Run: headless pygame with SDL's dummy video driver; simulated clock (each Clock.tick advances the game by its frame time, no real sleeping); random seed 0; keys injected as events and as key.get_pressed() state; no mouse input.
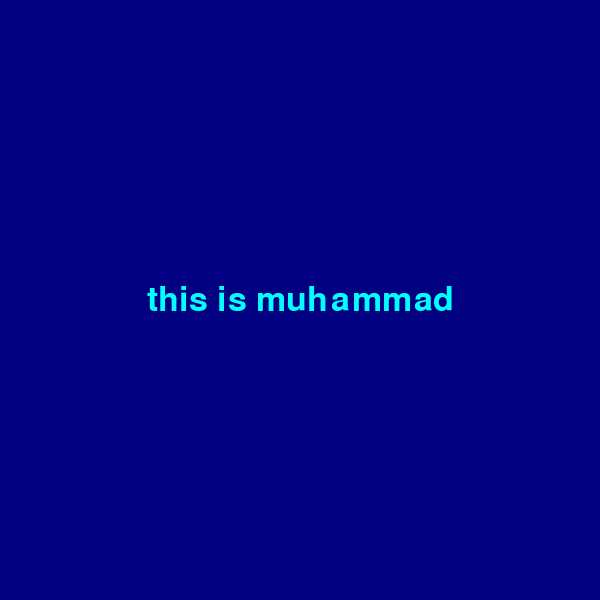
Frame 1 of 4 · flips 1–60 · no input
Frame 2 of 4 · flips 61–180 · tapped SPACE, RETURN · held RIGHT (→), D · screen unchanged from frame 1, image omitted
Frame 3 of 4 · flips 181–300 · held DOWN (↓), S · screen unchanged from frame 2, image omitted
Frame 4 of 4 · flips 301–420 · held LEFT (←), A, UP (↑), W · screen unchanged from frame 3, image omitted

The pygame program that drew these frames:

import pygame, time

pygame.init()

WIDTH = 600
HEIGHT = 600

screen = pygame.display.set_mode((WIDTH, HEIGHT))
pygame.display.set_caption("Birthday Card!!")

CYAN = (0, 255, 255)
NAVY = (0, 0, 128)

font = pygame.font.SysFont("Arial", 50)
screen.fill(NAVY)
pygame.display.update()
run = True
show=False
start_time=time.time()
while run:
    for event in pygame.event.get():
         if event.type == pygame.QUIT:
            run = False
    # 2 sec
    if not show and time.time()-start_time>=2 and time.time()-start_time<5: 
        screen.fill(NAVY)
        text=font.render("this is muhammad",True,CYAN)
        text_rect=text.get_rect(center=(300,300))

        screen.blit(text,text_rect)
        pygame.display.update()
    #5 seconds
    if not show and time.time()-start_time>=5 and time.time()-start_time<10: 
            screen.fill(NAVY)
            font = pygame.font.SysFont("Arial", 30)
            text=font.render("Wishing u happy birthday",True,CYAN)
            text_rect=text.get_rect(center=(300,300))
    
            screen.blit(text,text_rect)
            pygame.display.update()
pygame.QUIT()
